Image classification data set "splits" (Varshapandey-8757/Kidney_stone_Detection_system on GitHub). Class labels (2): normal, stone.

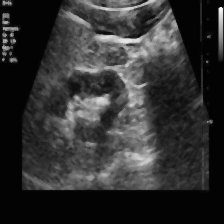
Label: stone

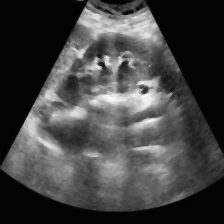
Label: normal

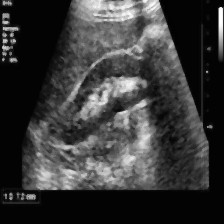
Label: stone

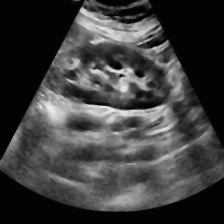
Label: normal

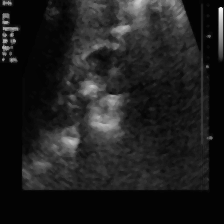
Label: stone

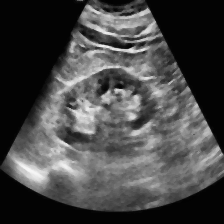
Label: normal
